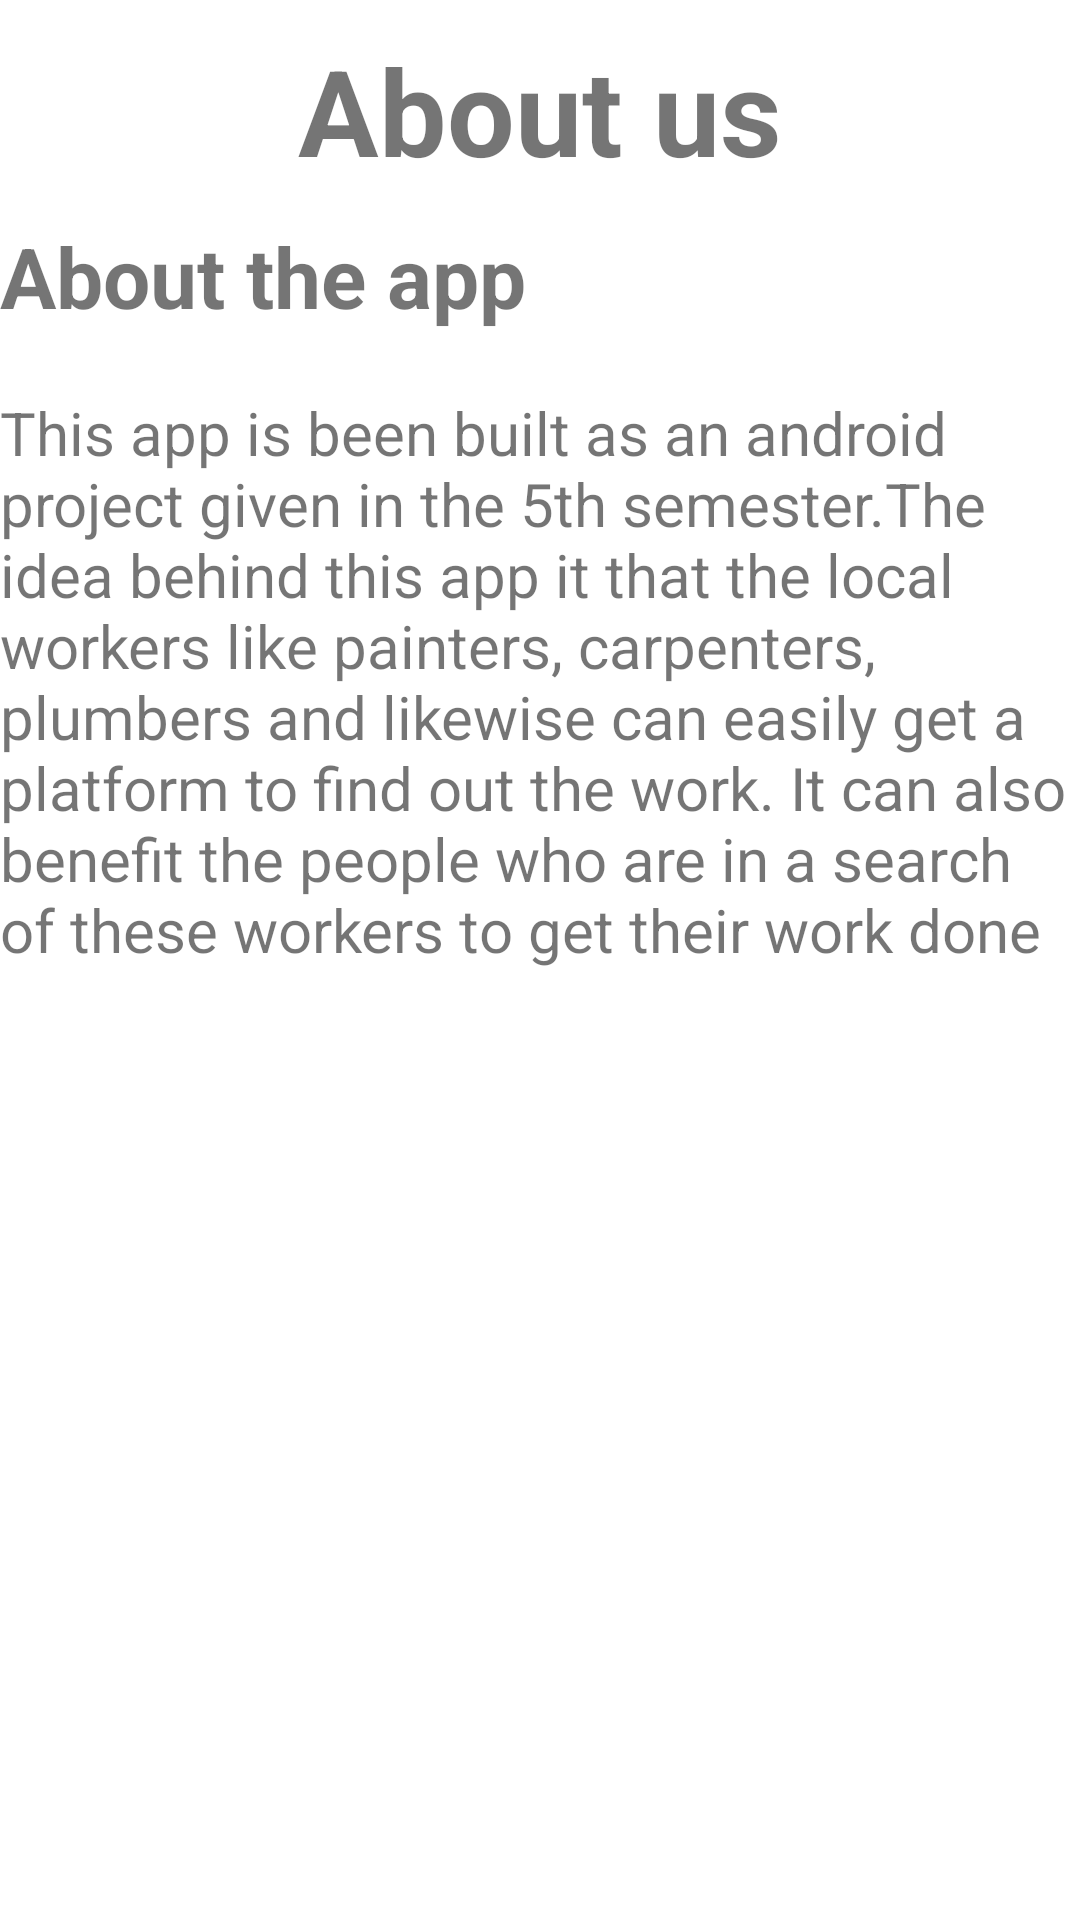

Here is an Android app screen rendered from its layout file. Give the layout XML and the strings, colors and styles it references.
<!-- AndroidManifest.xml: application theme Theme.VocalForLocal -->
<!-- res/layout/activity_about.xml -->
<?xml version="1.0" encoding="utf-8"?>
<RelativeLayout xmlns:android="http://schemas.android.com/apk/res/android"
    xmlns:app="http://schemas.android.com/apk/res-auto"
    xmlns:tools="http://schemas.android.com/tools"
    android:layout_width="match_parent"
    android:layout_height="match_parent"
    tools:context=".AboutActivity">

    <TextView
        android:layout_width="wrap_content"
        android:layout_height="wrap_content"
        android:text="About us"
        android:textSize="40dp"
        android:layout_centerHorizontal="true"
        android:layout_marginTop="10dp"
        android:textStyle="bold"
        android:id="@+id/aboutTitle"
        />

    <TextView
        android:layout_width="wrap_content"
        android:layout_height="wrap_content"
        android:text="About the app"
        android:textSize="28dp"
        android:textStyle="bold"
        android:id="@+id/aboutAppAbout"
        android:layout_below="@id/aboutTitle"
        android:layout_marginTop="10dp"
        />

    <TextView
        android:layout_width="match_parent"
        android:layout_height="wrap_content"
        android:id="@+id/aboutappInfo"
        android:text="This app is been built as an android project given in the 5th semester.The idea behind this app it that the local workers like painters, carpenters, plumbers and likewise can easily get a platform to find out the work. It can also benefit the people who are in a search of these workers to get their work done"
        android:layout_below="@id/aboutAppAbout"
        android:textSize="20dp"
        android:layout_marginTop="20dp"
        />

</RelativeLayout>
<!-- resources referenced by this layout -->
<resources>
  <style name="Theme.VocalForLocal" parent="Theme.MaterialComponents.DayNight.DarkActionBar">
          
          <item name="colorPrimary">@color/purple_500</item>
          <item name="colorPrimaryVariant">@color/purple_700</item>
          <item name="colorOnPrimary">@color/white</item>
          
          <item name="colorSecondary">@color/teal_200</item>
          <item name="colorSecondaryVariant">@color/teal_700</item>
          <item name="colorOnSecondary">@color/black</item>
          
          <item name="android:statusBarColor">?attr/colorPrimaryVariant</item>
          
      </style>
  <!-- not gathered from this repository: default colours our renderer supplied (Android Studio template values) -->
  <color name="purple_500">#FF6200EE</color>
  <color name="purple_700">#FF3700B3</color>
  <color name="teal_200">#FF03DAC5</color>
  <color name="teal_700">#FF018786</color>
  <color name="black">#FF000000</color>
  <color name="white">#FFFFFFFF</color>
</resources>
